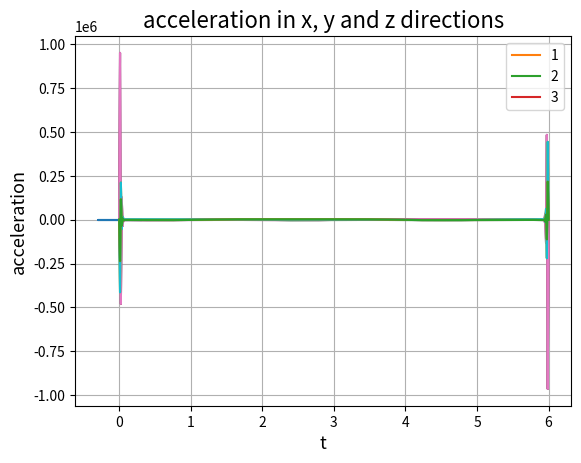

Generate this figure with matplotlib:
# in this file i attempt making a trajectory generator which makes the Delta robot go around a circle 
# the boundary conditions are as followed: (we have n-1 points in the trajectory and then we add another 2 ponits)
# 1. continuity on the position 		 --> 2n-2 	conditions
# 2. continuity on the velocity 		 --> n-2 	conditions 
# 3. continuity on the acceleration 	 --> n-2 	conditions 
# 4. initial and final velocity zero 	 --> 2 		conditions
# 5. initial and final acceleration zero --> 2 		conditions

# =================================================================================================
# -- IMPORTS --------------------------------------------------------------------------------------
# =================================================================================================

import time
t = time.time()

import numpy as np 
import math 
import matplotlib.pyplot as plt 

print("time is:")
print(time.time() - t)


# =================================================================================================
# -- FORWARD KINEMATICS ---------------------------------------------------------------------------
# =================================================================================================

# here we have the angles (theta1, theta2, theta3) and the geometry of the robot 
# our goal is to find EE position based on the given data


class ForwardKinematics:

	def __init__(self, Theta, active_rod=0.2, passive_rod=0.46, base_radius=0.3464101615, EE_radius=0.2563435195, alpha=[0, 120, 240]):
		# initializing the basic geometry and the given data

		self.alpha = np.array(alpha)							# alpha angles
		self.Theta = np.array(Theta)/50 - 47.2					# end effoctor position (x_e, y_e, z_e) with respect to alpha1 = 0								
		self.active_rod = active_rod							# length of the active rod (the upper rod or r_f)
		self.passive_rod = passive_rod							# length of the passive rod (the lower rod or r_e)
		self.EE_radius = EE_radius								# the radius of the end effoctor e 
		self.base_radius = base_radius							# the radius of the base or f
	
	def get_position(self):
		# assigning constants and geometry features 
		theta1 = self.Theta[0]
		theta2 = self.Theta[1]
		theta3 = self.Theta[2]
		e = self.EE_radius
		f = self.base_radius
		re = self.passive_rod
		rf = self.active_rod

		sqrt3 = 3**0.5
		pi = math.pi
		sin120 = sqrt3/2
		cos120 = -0.5
		tan60 = sqrt3
		sin30 = 0.5
		tan30 = 1/sqrt3

		# forward kinematics: (theta1, theta2, theta3) --> (x0, y0, z0)
		t = (f-e)*tan30/2
		dtr = pi/180
		
		theta1 = theta1*dtr
		theta2 = theta2*dtr
		theta3 = theta3*dtr

		y1 = -(t + rf*math.cos(theta1))
		z1 = -rf*math.sin(theta1)

		y2 = (t + rf*math.cos(theta2))*sin30
		x2 = y2*tan60
		z2 = -rf*math.sin(theta2)

		y3 = (t + rf*math.cos(theta3))*sin30
		x3 = -y3*tan60
		z3 = -rf*math.sin(theta3)

		dnm = (y2-y1)*x3 - (y3-y1)*x2

		w1 = y1**2 + z1**2
		w2 = x2**2 + y2**2 + z2**2
		w3 = x3**2 + y3**2 + z3**2 

		# x = (a1*z + b1)/dnm
		a1 = (z2-z1)*(y3-y1) - (z3-z1)*(y2-y1)
		b1 = -((w2-w1)*(y3-y1) - (w3-w1)*(y2-y1))/2

		# y = (a2*z + b2)/dnm
		a2 = -(z2-z1)*x3 + (z3-z1)*x2
		b2 = ((w2-w1)*x3 - (w3-w1)*x2)/2

		# a*z^2 + b*z + c == 0
		a = a1**2 + a2**2 + dnm**2
		b = 2*(a1*b1 + a2*(b2-y1*dnm) - z1*dnm**2)
		c = (b2 - y1*dnm)*(b2-y1*dnm) + b1**2 + dnm**2*(z1**2 - re**2)

		# discriminant 
		d = b**2 - 4*a*c
		if d < 0:
			return -1

		z0 = -0.5*(b + d**0.5)/a
		x0 = (a1*z0 + b1)/dnm
		y0 = (a2*z0 + b2)/dnm

		return [x0, y0, z0]


# =================================================================================================
# -- INVERSE KINEMATICS ---------------------------------------------------------------------------
# =================================================================================================

# here we have the EE position and the lengths of rods and basic geometry
# our goal is to find theta1, theta2 and theta3 

class InverseKinematics:

	def __init__(self, EE_position, active_rod=0.2, passive_rod=0.46, base_radius=0.3464101615, EE_radius=0.2563435195, alpha=[0, 120, 240]):
		# initializing the basic geometry and the given data

		self.alpha = np.array(alpha)							# alpha angles
		self.EE_position_global = np.array(EE_position)			# end effoctor position (x_e, y_e, z_e) with respect to alpha1 = 0								
		self.active_rod = active_rod							# length of the active rod (the upper rod or r_f)
		self.passive_rod = passive_rod							# length of the passive rod (the lower rod or r_e)
		self.EE_radius = EE_radius								# the radius of the end effoctor e 
		self.base_radius = base_radius							# the radius of the base or f
		

	def get_J1_positions(self):
		
		# initializing the J1, F1 position
		self.F1_position = ([[0, 0, 0], [0, 0, 0], [0, 0, 0]])
		self.J1_position = ([[0, 0, 0], [0, 0, 0], [0, 0, 0]])

		for i in [0, 1, 2]:

			alpha = self.alpha[i]

			# converting the EE position to local position based on alpha
			x = float(self.EE_position_global[0])*math.cos(alpha*math.pi/180) + float(self.EE_position_global[1])*math.sin(alpha*math.pi/180)
			y = - float(self.EE_position_global[0])*math.sin(alpha*math.pi/180) + float(self.EE_position_global[1])*math.cos(alpha*math.pi/180)
			z = float(self.EE_position_global[2])

			self.EE_position_local = np.array([x, y, z])

			# here positions of the the 3 important points are found (E1, E1_prime, F1) localy 
			tan_30_deg = 0.5773502692
			self.E1_position = self.EE_position_local + np.array([0, -self.EE_radius/2*tan_30_deg, 0]) 
			self.E1_prime_position = np.array([0, self.E1_position[1], self.E1_position[2]])
			self.F1_position[i] = np.array([0, - self.base_radius/2*tan_30_deg, 0])

			# and from those 3 point we find J1 
			# (intersection of 2 circles, with centers of F1 and E1_prime and ridus of r_f and (r_e**2 - E1_x**2)**0.5)
			rf = float(self.active_rod)
			re = float(self.passive_rod)
			x0 = float(self.E1_position[0])
			y0 = float(self.E1_position[1])
			z0 = float(self.E1_position[2])
			yF = float(self.F1_position[i][1])

			c1 = (x0**2 + y0**2 + z0**2 + rf**2 - re**2 - yF**2)/(2*z0)
			c2 = (yF - y0)/z0
			c3 = -(c1 + c2*yF)*(c1 + c2*yF) + rf*(c2**2*rf + rf)
			if c3 < 0:
				print('\n non existing point \n')
				self.J1_position = 0
				return

			y = (yF - c1*c2 - c3**0.5)/(c2**2 + 1)
			z = c1 + c2*y

			self.J1_position[i] = [0, y, z]
	
	def get_theta(self):
		self.theta = np.zeros((3))
		for i in [0, 1, 2]:
			z_J1 = self.J1_position[i][2]
			y_J1 = self.J1_position[i][1]
			y_F1 = self.F1_position[i][1]

			self.theta[i] = (math.atan(-z_J1/(y_F1 - y_J1)))

		# Gearbox ratio = 50, zero offset = 47.2 degree
		self.theta = ((np.array(self.theta)*180/math.pi) + 47.2)*50

		return self.theta

# =================================================================================================
# -- POSITION GENERATOR ---------------------------------------------------------------------------
# =================================================================================================

# in this part we try to generate a circle and get n sample points from that circle. 
# this results in having n-1 cartesian points (matrix.shape=(n-1, 3))

class PositionGenerator:

	def __init__(self, ratio, center, t=6):
		# t is in seconds
		n = 500
		pi = math.pi
		self.n = int(n)
		self.ratio = ratio		# r
		self.center = center	# xc, yc, zc
		self.gamma = np.linspace(0, 2*pi, num=self.n+1)

	def cart_position(self):
		# self.points is the positions of the n points in x, y and z directions (n*3 matrix)
		self.points = np.array([np.cos(self.gamma)*self.ratio + np.ones((self.n+1))*self.center[0], np.sin(self.gamma)*self.ratio + np.ones((self.n+1))*self.center[1], np.ones((self.n+1))*self.center[2]])
		self.points = np.transpose(self.points)
		return self.points

# =================================================================================================
# -- POLYNOMIAL COEFFICIENT MATRIX ----------------------------------------------------------------
# =================================================================================================

# Give data: n-1 points

# first step: making the n-1 points into n+1 points (adding q_1 and q_(n-1))
# second step: 

class Coeff:

	def __init__(self, points, final_time, intial_velo=[0, 0, 0], final_velo=[0, 0, 0], initial_acc=[0, 0, 0], final_acc=[0, 0, 0]):

		# initialzing the postion, velocity and acceleration vectors 
		# all of the vectors are n*3 matrices (e.g: for v we have 3 components in x, y and z direction)
		self.points = np.array(points)
		self.t = np.zeros(self.points.shape)
		self.n = self.points.shape[0] - 1
		self.vi = np.array(intial_velo)
		self.vf = np.array(final_velo)
		self.ai = np.array(initial_acc)
		self.af = np.array(final_acc)

		# time value assignment, shape = n*3 it is measured in milisecond
		for i in [0, 1, 2]:
			self.t[:, i] = np.linspace(0, final_time, num=self.n+1)

		# initializing q-bar matrix
		self.q_bar = np.zeros((self.points.shape[0]+2, self.points.shape[1]))
		# assigning values to q-bar matrix without assigning q_1 and q_n_minut_1
		self.q_bar[0, :] = self.points[0, :]
		self.q_bar[2:self.n-1, :] = self.points[1:self.n-2]
		self.q_bar[self.n, :] = self.points[self.n-2, :]
		
	def get_t_bar(self):
		# initializing t-bar matrix  
		self.t_bar = np.zeros((self.t.shape[0]+2, self.t.shape[1]))
		# assigning values to t-bar matrix
		self.t_bar[0, :] = self.t[0, :]
		self.t_bar[2:self.n-1, :] = self.t[1:self.n-2]
		self.t_bar[self.n, :] = self.t[self.n-2, :]
		t_1 = (self.t[0, :] + self.t[1, :])/2
		t_n_minus_1 = (self.t[self.n-3, :] + self.t[self.n-2, :])/2
		self.t_bar[[1, self.n-1], :] = [t_1, t_n_minus_1]
	
	def get_T(self):
		# intializing the T matrix (time intervals)
		self.T = np.zeros((self.n, 3))
		# assigning values to T matrix 
		self.T = self.t_bar[1:self.n+1, :] - self.t_bar[0:self.n, :] # changed
	
	def get_omega(self):
		
		vi = self.vi
		vf = self.vf
		ai = self.ai
		af = self.af
		n = self.n

		# initializing the c matrix 
		c = np.zeros((self.n-1, 3))
		# assigning the values to the c matrix t
		c[0, :] = (self.q_bar[2] - self.q_bar[0])/self.T[1] - vi*(1 + self.T[0]/self.T[1]) - ai*(0.5 + self.T[0]/(3*self.T[1]))*self.T[0]
		c[1, :] = (self.q_bar[3] - self.q_bar[2])/self.T[2] - (self.q_bar[2] - self.q_bar[0])/self.T[1] + vi*self.T[0]/self.T[1] + ai*self.T[0]**2/(3*self.T[1])
		c[2:n-3, :] = (self.q_bar[4:n-1] - self.q_bar[3:n-2])/self.T[3:n-2] - (self.q_bar[3:n-2] - self.q_bar[2:n-3])/self.T[2:n-3]
		c[n-3, :] = (self.q_bar[n] - self.q_bar[n-2])/self.T[n-2] - (self.q_bar[n-2] - self.q_bar[n-3])/self.T[n-3] - vf*self.T[n-1]/self.T[n-2] + af*self.T[n-1]**2/(3*self.T[n-2])
		c[n-2, :] =(self.q_bar[n-2] - self.q_bar[n])/self.T[n-2] + vf*(1 + self.T[n-1]/self.T[n-2]) - af*(0.5 + self.T[n-1]/(3*self.T[n-2])*self.T[n-1])
		c = c*6

		# initializing the A matrix 
		A = np.zeros((3, self.n-1,self.n-1))
		# assigning the values to the A matrix 
		for i in range(1, A.shape[1]-1): # changed
			A[:, i-1, i] = self.T[i]
			A[:, i, i] = 2*(self.T[i] + self.T[i+1])
			A[:, i+1, i] = self.T[i+1]
		
		
		A[:, 0, 0] = 2*self.T[1] + self.T[0]*(3 + self.T[0]/self.T[1])
		A[:, 1, 0] = self.T[1] - self.T[0]**2/self.T[1]
		A[:, n-3, n-2] = self.T[n-2] - self.T[n-1]**2/self.T[n-2]
		A[:, n-2, n-2] = 2*self.T[n-2] + self.T[n-1]*(3 + self.T[n-1]/self.T[n-2])

		
		# initializing omega matrix 
		self.omega = np.zeros((self.n-1, 3))
		for i in [0, 1, 2]:
			M = np.linalg.inv(A[i, :, :])
			N = c[:, i]
			self.omega[:, i] = np.matmul(M, N)

	def get_q_bar(self):
		
		vi = self.vi
		vf = self.vf
		ai = self.ai
		af = self.af
		n = self.n
		# updating the q bar index 1 an (n-1) with the help of omega matrix 
		self.q_bar[1, :] = self.q_bar[0] + self.T[0]*vi + self.T[0]**2/3*ai + self.T[0]**2/6*self.omega[0]
		self.q_bar[n-1, :] = self.q_bar[n] - self.T[n-1]*vf + self.T[n-1]**2/3*af + self.T[n-1]**2/6*self.omega[n-2]

	def get_coeff_matrix(self):
		# initializing the coefficient matrix 
		# dim 1 == number of polynomials 				--> k = 0, ..., n-1
		# dim 2 == number of x, y, z directions 		--> 3
		# dim 3 == number of coeff in the polynomial 	--> (e.g: a[k][0][m] that m=0,1,2,3 is for the k_th point in x direction)
		self.coeff = np.zeros((self.n, 3, 4)) 
		
		# omega matrix has n-1 rows but it needs n+1 so we re-assign the omega to a n+1*3 matrix putting the index 0 and n to zero
		
		temp_omega = self.omega
		self.omega = np.zeros((self.n+1, 3))
		self.omega[0, :] = 0
		self.omega[self.n, :] = 0
		self.omega[1:self.n, :] = temp_omega

		# assigning the values of wrt position and velocity
		self.coeff[:, :, 0] = self.q_bar[0:self.n, :]
		self.coeff[:, :, 1] = (self.q_bar[1:self.n+1, :] - self.q_bar[0:self.n, :])/self.T[0:self.n, :] - self.T[0:self.n, :]/6*(self.omega[1:self.n+1, :] + 2*self.omega[0:self.n, :])
		self.coeff[:, :, 2] = self.omega[0:self.n, :]/2
		self.coeff[:, :, 3] = (self.omega[1:self.n+1, :] - self.omega[0:self.n, :])/(6*self.T[0:self.n, :])
		
		return self.coeff

# =================================================================================================
# -- POLYNOMIALS ----------------------------------------------------------------------------------
# =================================================================================================

# here we want to get the coefficient matrix and then build the polynomials accordingly.
# after that we calculate a number of discrete points with this method of interpolation.

class Polynomial:

	def __init__(self, coeff_matrix, T):
		
		self.coeff = coeff_matrix
		self.T = T
		self.n = self.coeff.shape[0]
		
		# initializing the polynomial matrix
		self.poly_matrix = np.zeros((self.n+1, 3))

		self.poly_matrix[0, :] = self.coeff[0, :, 0]
		self.poly_matrix[1:, :] = self.coeff[:, :, 0] + self.coeff[:, :, 1]*self.T + self.coeff[:, :, 2]*self.T**2 + self.coeff[:, :, 3]*self.T**3
		
		print("\n this is polynomial theta matrix\n\n", self.poly_matrix, "\n", type(self.poly_matrix), "\n", self.poly_matrix.shape)
	
	def get_velo(self):
		self.velocity = np.zeros((self.n+1, 3))
		self.velocity[0, :] = self.coeff[0, :, 1]
		self.velocity[1:, :] = self.coeff[:, :, 1] + 2*self.coeff[:, :, 2]*self.T + 3*self.coeff[:, :, 3]*self.T**2
		
		
		print("\n this is polynomial angular velocity matrix\n\n", self.velocity, "\n", type(self.velocity), "\n", self.velocity.shape)
		print("maximum point is: ", np.argmax(self.velocity))

		return self.velocity 

	def get_acc(self):
		self.acceleration = np.zeros((self.n+1, 3))
		self.velocity[0, :] = 2*self.coeff[0, :, 2]
		self.acceleration[1:, :] = 2*self.coeff[:, :, 2] + 6*self.coeff[:, :, 3]*self.T

		print("\n this is polynomial angular acceleration matrix\n\n", self.acceleration, "\n", type(self.acceleration), "\n", self.acceleration.shape)

		return self.acceleration


# =================================================================================================
# -- MAIN -----------------------------------------------------------------------------------------
# =================================================================================================

# print("\n ============================= START ============================= \n")

generator = PositionGenerator(0.3, [0, 0, -0.38], t=6)
cart_position = generator.cart_position()

#print("this is our cartesian positions \n\n", cart_position, "\n", type(cart_position), "\n", cart_position.shape, "\n")

#print("\n ============================= INVERSE ============================= \n")

n = cart_position.shape[0] # number of points in the cartesian position
THETA = np.zeros((n, 3)) # theta initialization for n points in 3 directions (theta1, theta2, theta3)
for i in range(n):
	inverse = InverseKinematics(cart_position[i])
	inverse.get_J1_positions()
	theta = inverse.get_theta()
	THETA[i, :] = theta

#print("this is THETA\n\n", THETA, "\n", type(THETA), "\n", THETA.shape)

#print("\n ============================= POLY COEFF ============================= \n")

coeff = Coeff(THETA, 6)
coeff.get_t_bar()
coeff.get_T()
coeff.get_omega()
coeff.get_q_bar()
coeff_matrix = coeff.get_coeff_matrix()
t = coeff.t
T = coeff.T

# print("\n this is polynomial coefficients matrix\n\n", coeff_matrix, "\n", type(coeff_matrix), "\n", coeff_matrix.shape)

print("\n ============================= POLY DESCRETE POINTS ============================= \n")

polynomial = Polynomial(coeff_matrix, T)
VELOCITY = polynomial.get_velo()
ACCELERATION = polynomial.get_acc()

print("time is:")
print(time.time() - t)

# print("\n ============================= FORWARD KINEMATICS ============================= \n")

POSITION = np.zeros((n, 3)) # theta initialization for n points in 3 directions (theta1, theta2, theta3)
for i in range(n):
	forward = ForwardKinematics(THETA[i])
	position = forward.get_position()
	POSITION[i, :] = position


print("this is t\n", t, "\n", t.shape)
# print("\n this is cartesian position using forward kinetmatics\n\n", POSITION, "\n", type(POSITION), "\n", POSITION.shape)

plt.title("position in x-y plane ", fontsize='16')
plt.plot(POSITION[:, 0], POSITION[:, 1])
plt.xlabel("X", fontsize='13')
plt.ylabel("Y", fontsize='13')
plt.legend(('POSITION'), loc='best')
plt.grid()
plt.show()

plt.title("velocity in x, y and z directions", fontsize='16')
print("hey i'm HERE!!!", VELOCITY[:, 0].shape)
plt.plot(t[:, 0], VELOCITY[:, 0]/6, label="1")
plt.plot(t[:, 1], VELOCITY[:, 1]/6, label="2")
plt.plot(t[:, 2], VELOCITY[:, 2]/6, label="3")
plt.legend()
plt.xlabel("t")
plt.ylabel("velocity")
plt.grid()
plt.show()

plt.title("acceleration in x, y and z directions", fontsize='16')
plt.plot(t, ACCELERATION[:, 0])
plt.plot(t, ACCELERATION[:, 1])
plt.plot(t, ACCELERATION[:, 2])
plt.xlabel("t")
plt.ylabel("acceleration")
plt.grid()
plt.show()
